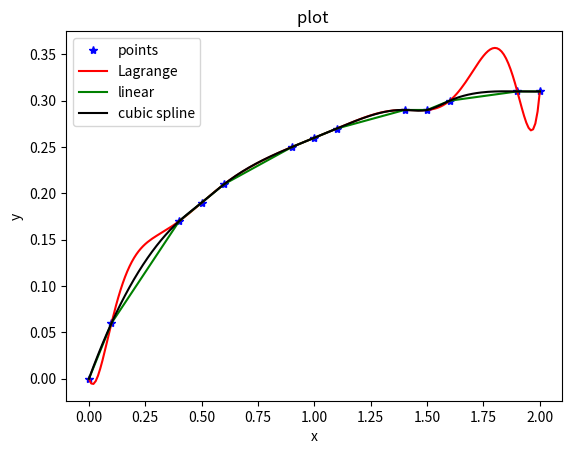
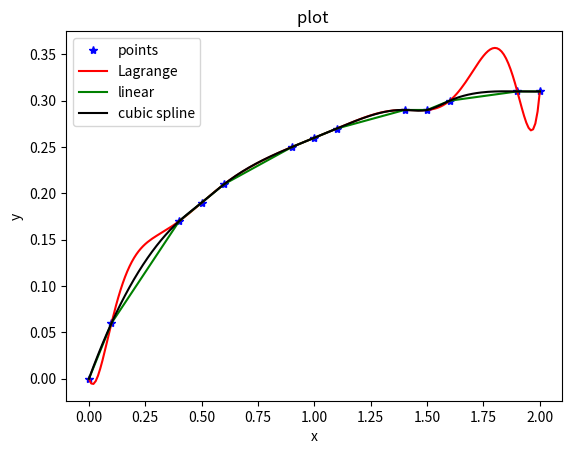

These figures' Python source, in order: (Note: this script raises an exception after producing the figures.)
"""
Created on Tue Jan 24 16:30:00 2019

[redacted]
"""	
# Calculate coefficients of Lagrange Functions
def lagrange_coef(x,y):
	d = [1]*len(x)
	c = [0]*len(x)
	for k in range(len(x)):
		for i in range(len(x)):
			if i != k:
				d[k] = float(d[k])*(float(x[k])-float(x[i]))
			c[k] = (float(y[k])/float(d[k]))
	return c

# Evaluate Lagrange interpolation polynomial at x=t
def lagrange_eval(t,x,c):
	p = []
	
	for i in range(len(t)):
		p.append(0)
		N = []
		N = [1]*len(x)
		for j in range(len(x)):
			#pdb.set_trace()
			for k in range(len(x)):
				if j != k:
					N[j] = float(N[j])*(float(t[i]) - float(x[k]))
			p[i] = float(p[i])+float(N[j])*float(c[j])
	return p

""" Example from interp_demo.m """
from scipy import interpolate
import matplotlib.pyplot as plt
#x=[0, .5, 1, 1.5, 2]
#y=[0, .19, .26, .29, .31]
x=[0, .1, .4, .5, .6, .9, 1, 1.1, 1.4, 1.5, 1.6, 1.9, 2]
y=[0, .06, .17, .19, .21, .25, .26, .27, .29, .29, .3, .31, .31]

xi = [i/100.0 for i in range(0, 201, 1)]
cia=lagrange_coef(x,y)
yia=lagrange_eval(xi,x,cia)
#print yia
yic=interpolate.interp1d(x,y,kind = 'linear',);
yid=interpolate.interp1d(x,y,kind = 'cubic');

figure = plt.figure()
plt.plot(x,y,'b*', label = 'points')
plt.plot(xi,yia,'r', label = 'Lagrange')
plt.plot(xi,yic(xi),'g', label = 'linear')
plt.plot(xi,yid(xi),'k', label = 'cubic spline')

plt.xlabel('x')
plt.ylabel('y')
plt.title('plot ')
plt.legend()
from scipy import interpolate
import matplotlib.pyplot as plt
x=[0, .1, .4, .5, .6, .9, 1, 1.1, 1.4, 1.5, 1.6, 1.9, 2]
y=[0, .06, .17, .19, .21, .25, .26, .27, .29, .29, .3, .31, .31]

xi = [i/100.0 for i in range(0, 201, 1)]
cia=lagrange_coef(x,y)
yia=lagrange_eval(xi,x,cia)
#print yia
yic=interpolate.interp1d(x,y,kind = 'linear',);
yid=interpolate.interp1d(x,y,kind = 'cubic');

figure = plt.figure()
plt.plot(x,y,'b*', label = 'points')
plt.plot(xi,yia,'r', label = 'Lagrange')
plt.plot(xi,yic(xi),'g', label = 'linear')
plt.plot(xi,yid(xi),'k', label = 'cubic spline')

plt.xlabel('x')
plt.ylabel('y')
plt.title('plot ')
plt.legend()
 
""" 3D Plotting Example"""
x = [0.0, 0.2, 0.4, 0.6, 0.8, 1.0]
y = [0.0, 0.2, 0.4, 0.6, 0.8, 1.0]
z = [0.0,    0.0,    0.0,    0.0,    0.0,    0.0,
     0.0, 0.0047, 0.0374, 0.1263, 0.2994, 0.5848,
     0.0, 0.0059, 0.0472, 0.1592, 0.3772, 0.7368,
     0.0, 0.0067, 0.0540, 0.1822, 0.4318, 0.8434,
     0.0, 0.0074, 0.0594, 0.2005, 0.4753, 0.9283,
     0.0, 0.0080, 0.0640, 0.2160, 0.5120, 1.0000]
zz = interpolate.interp2d(x,y,z)
xx = np.linspace(0,1,11)
yy = xx
from mpl_toolkits import mplot3d
figure = plt.figure()
ax = plt.axes(projection='3d')
ax.contour3D(xx,yy,zz(xx,yy),101)
ax.set_xlabel('x')
ax.set_ylabel('y')
ax.set_zlabel('z')

func = lambda x,y: x**(1.0/3.0) * y**3.0
figure = plt.figure()
ax = plt.axes(projection='3d')
ax.contour3D(xx,yy,zz(xx,yy) - func(xx,yy),101)
ax.set_xlabel('x')
ax.set_ylabel('y')
ax.set_zlabel('z')
